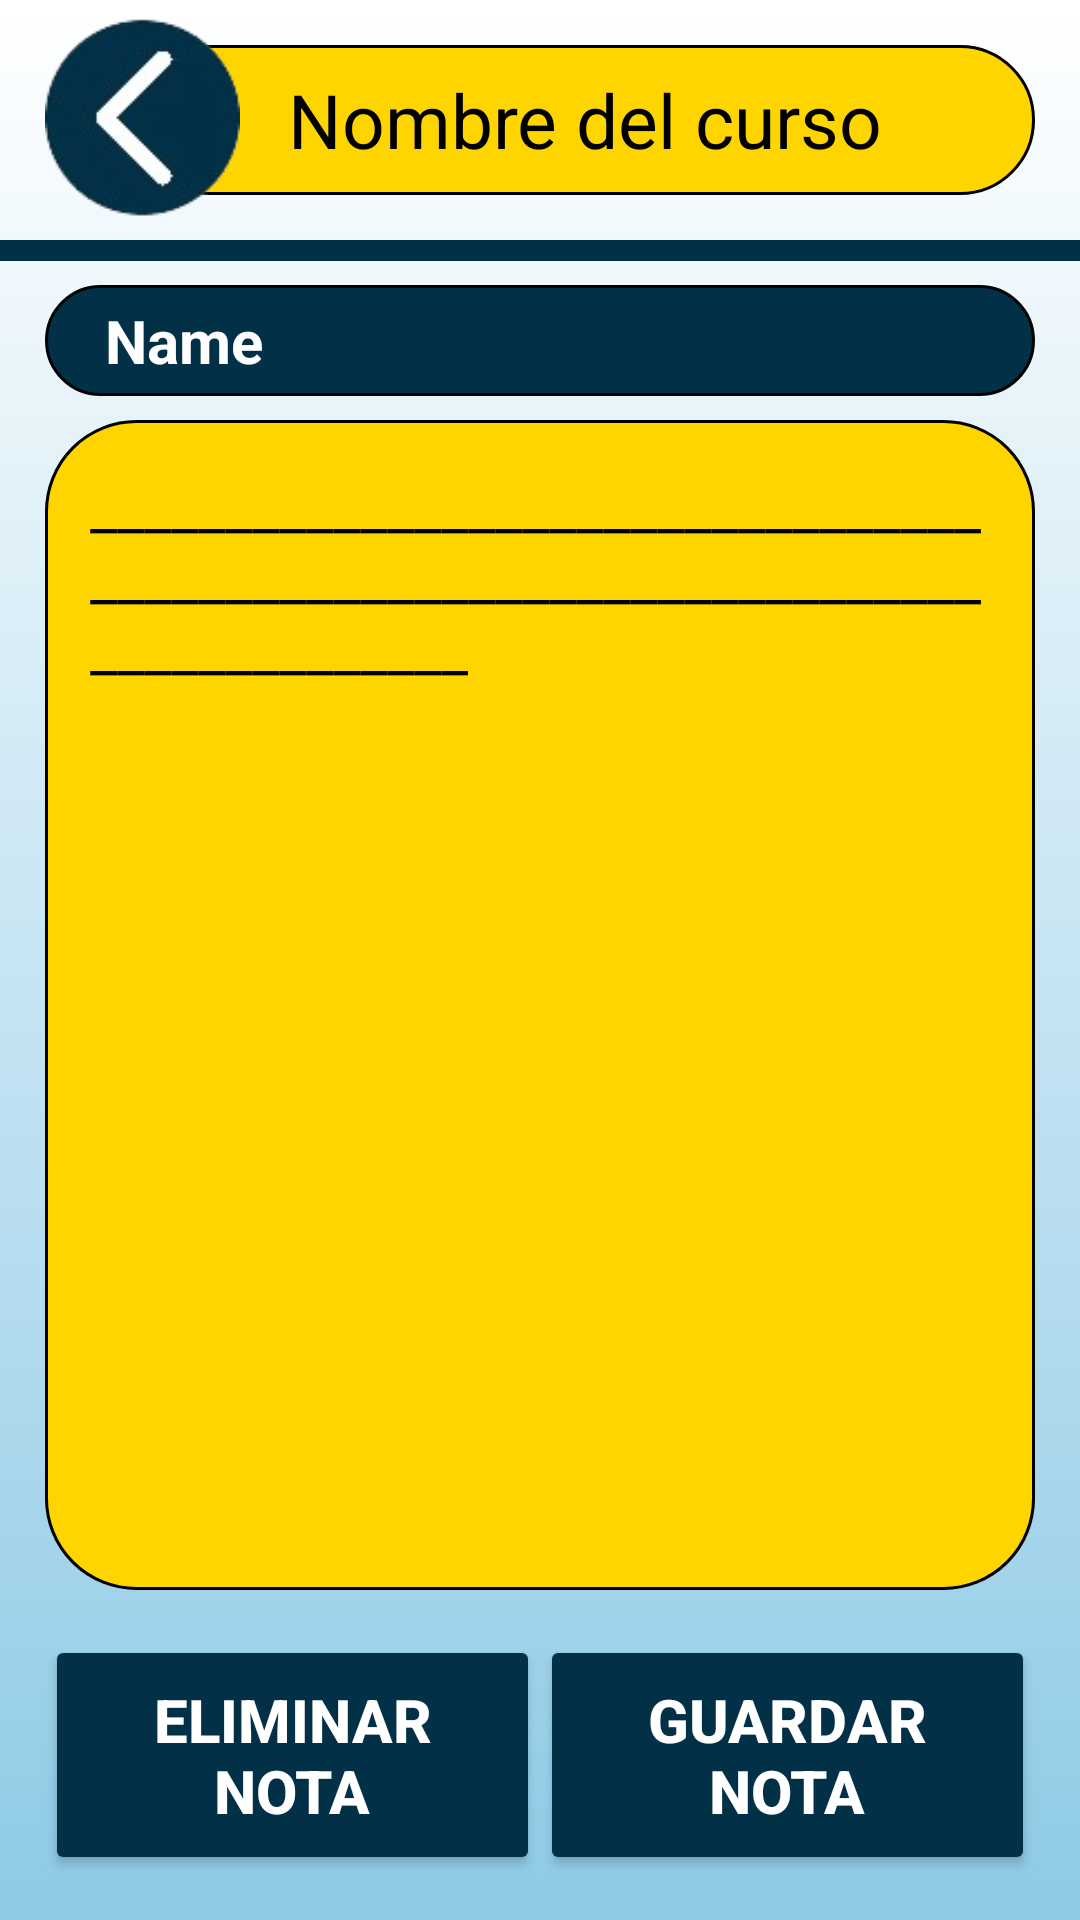

This screen was rendered from an Android layout file. Write that file and the resources it references.
<!-- AndroidManifest.xml: application theme AppTheme -->
<!-- res/layout/activity_ver_nota.xml -->
<?xml version="1.0" encoding="utf-8"?>
<androidx.constraintlayout.widget.ConstraintLayout xmlns:android="http://schemas.android.com/apk/res/android"
    xmlns:app="http://schemas.android.com/apk/res-auto"
    xmlns:tools="http://schemas.android.com/tools"
    android:id="@+id/main"
    android:layout_width="match_parent"
    android:layout_height="match_parent"
    tools:context=".VerNotaActivity"
    android:background="@drawable/degradado">

    <TextView
        android:id="@+id/CourseName"
        android:layout_width="300dp"
        android:layout_height="50dp"
        android:text="Nombre del curso"
        android:background="@drawable/titulo_curso"
        android:textColor="@color/black"
        android:textSize="25sp"
        android:gravity="center"
        android:layout_margin="15dp"
        app:layout_constraintTop_toTopOf="parent"
        app:layout_constraintEnd_toEndOf="parent"
        tools:ignore="MissingConstraints" />

    <ImageButton
        android:id="@+id/back"
        android:layout_width="80dp"
        android:layout_height="80dp"
        android:paddingStart="15dp"
        android:paddingTop="5dp"
        tools:ignore="MissingConstraints,RtlSymmetry"
        android:src="@drawable/back"
        android:scaleType="centerCrop"
        android:background="@android:color/transparent"/>
    <View
        android:layout_width="match_parent"
        android:layout_height="7dp"
        android:background="@color/Azul"
        app:layout_constraintTop_toBottomOf="@id/CourseName"
        android:layout_marginTop="15dp"
        tools:ignore="MissingConstraints" />

    <TextView
        android:id="@+id/NotaName"
        android:layout_width="match_parent"
        android:layout_height="wrap_content"
        android:padding="5dp"
        android:background="@drawable/subtitulo"
        android:text="   Name"
        android:textColor="@color/white"
        android:textSize="20dp"
        android:textStyle="bold"
        app:layout_constraintTop_toBottomOf="@id/CourseName"
        app:layout_constraintEnd_toEndOf="parent"
        app:layout_constraintStart_toStartOf="parent"
        android:layout_marginTop="30dp"
        android:layout_marginHorizontal="15dp"/>

    <ScrollView
        android:id="@+id/Scroll"
        android:layout_width="match_parent"
        android:layout_height="match_parent"
        android:layout_marginTop="140dp"
        android:layout_marginBottom="110dp"
        android:orientation="vertical"
        android:layout_marginHorizontal="15dp"
        android:background="@drawable/titulo_curso"
        android:padding="10dp">

        <EditText
            android:id="@+id/NotaText"
            android:layout_width="match_parent"
            android:layout_height="match_parent"
            android:text="@string/Puntitos"
            android:padding="5dp"
            android:textColor="@color/black"
            android:textSize="20sp"
            android:background="@color/Manteca"
            android:gravity="top"
            android:inputType="textMultiLine"
            android:scrollbars="vertical"/>
    </ScrollView>

    <LinearLayout
        android:layout_width="match_parent"
        android:layout_height="80dp"
        android:orientation="horizontal"
        app:layout_constraintTop_toBottomOf="@id/Scroll"
        android:layout_margin="15dp">

        <Button
            android:id="@+id/EliminarNota"
            android:layout_width="0dp"
            android:layout_height="match_parent"
            android:layout_weight="1"
            android:backgroundTint="@color/Azul"
            android:text="Eliminar Nota"
            android:textColor="@color/white"
            android:textSize="20sp"
            android:textStyle="bold"/>

        <Button
            android:id="@+id/GuardarNota"
            android:layout_width="0dp"
            android:layout_height="match_parent"
            android:layout_weight="1"
            android:backgroundTint="@color/Azul"
            android:text="Guardar Nota"
            android:textColor="@color/white"
            android:textSize="20sp"
            android:textStyle="bold"/>
    </LinearLayout>

</androidx.constraintlayout.widget.ConstraintLayout>
<!-- resources referenced by this layout -->
<resources>
  <color name="Azul">#023047</color>
  <color name="Manteca">#FFD500</color>
  <color name="black">#FF000000</color>
  <color name="white">#FFFFFFFF</color>
  <!-- drawable back: png bitmap (drawable, 11128 bytes) -->
  <!-- drawable degradado (drawable) -->
  <?xml version="1.0" encoding="utf-8"?>
  <shape xmlns:android="http://schemas.android.com/apk/res/android"
      android:shape="rectangle">
      <gradient
          android:startColor="#8ECAE6"
          android:endColor="@color/white"
          android:angle="90"/>
  </shape>
  <!-- drawable subtitulo (drawable) -->
  <?xml version="1.0" encoding="utf-8"?>
  <shape xmlns:android="http://schemas.android.com/apk/res/android">
      <corners android:radius="30dp" />
      <solid android:color="@color/Azul" />
      <stroke
          android:width="1dp"
          android:color="@color/black" />
  </shape>
  <!-- drawable titulo_curso (drawable) -->
  <?xml version="1.0" encoding="utf-8"?>
  <shape xmlns:android="http://schemas.android.com/apk/res/android">
      <corners android:radius="30dp" />
      <solid android:color="@color/Manteca" />
      <stroke
          android:width="1dp"
          android:color="@color/black" />
  </shape>
  <string name="Puntitos">________________________________________________________________________________</string>
  <style name="AppTheme" parent="Theme.AppCompat.Light.NoActionBar">
          
          <item name="android:windowFullscreen">true</item>
          <item name="windowActionBar">false</item>
          <item name="android:windowNoTitle">true</item>
      </style>
</resources>
